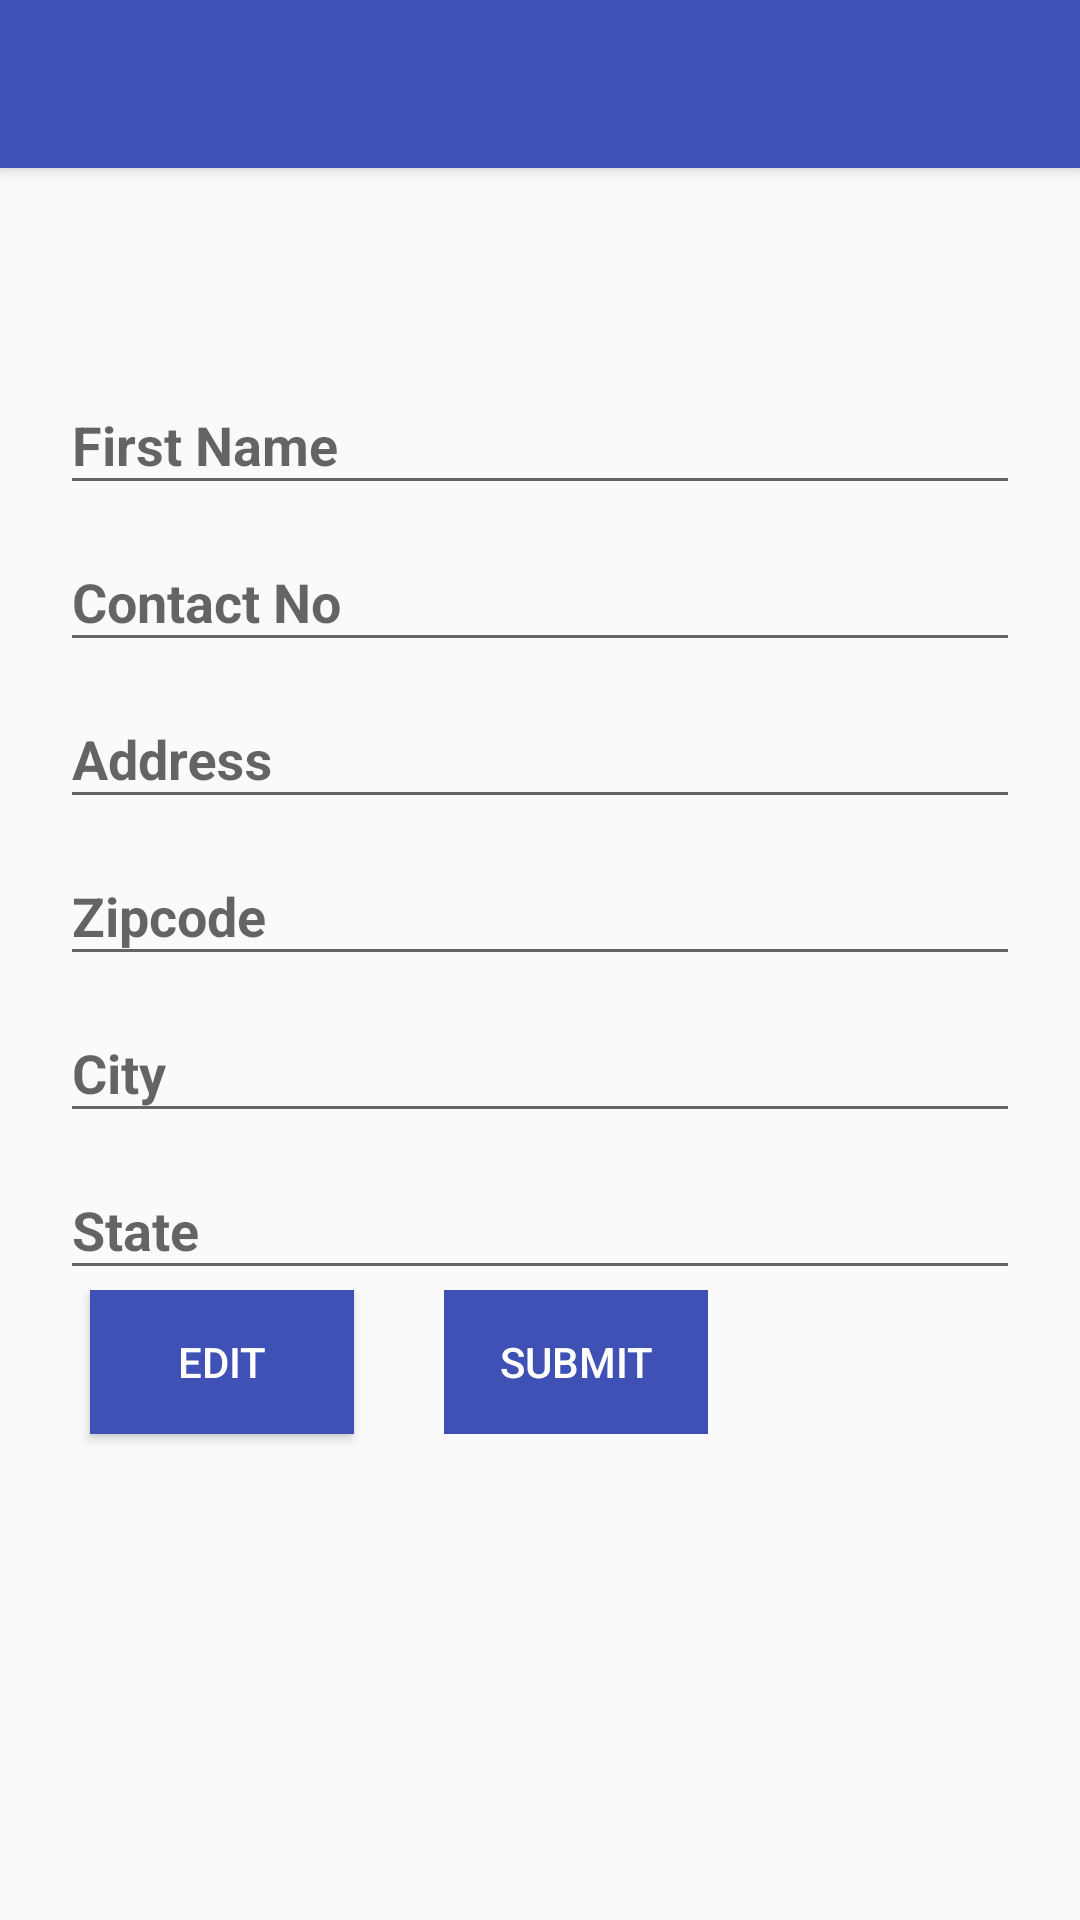

The Android layout XML behind this screen, and the referenced resources:
<!-- AndroidManifest.xml: application theme AppTheme -->
<!-- res/layout/activity_userdetails.xml -->
<android.support.design.widget.CoordinatorLayout xmlns:android="http://schemas.android.com/apk/res/android"
    xmlns:app="http://schemas.android.com/apk/res-auto"
    android:layout_width="match_parent"
    android:layout_height="match_parent">

    <android.support.design.widget.AppBarLayout
        android:layout_width="match_parent"
        android:layout_height="wrap_content"
        android:theme="@style/ThemeOverlay.AppCompat.Dark.ActionBar">

        <android.support.v7.widget.Toolbar
            android:id="@+id/toolbar"
            android:layout_width="match_parent"
            android:layout_height="?attr/actionBarSize"
            android:background="?attr/colorPrimary"
            app:layout_scrollFlags="scroll|enterAlways"
            app:popupTheme="@style/ThemeOverlay.AppCompat.Light" />
    </android.support.design.widget.AppBarLayout>
    <LinearLayout
        android:layout_width="fill_parent"
        android:layout_height="match_parent"
        android:layout_marginTop="?attr/actionBarSize"
        android:orientation="vertical"
        android:paddingLeft="20dp"
        android:paddingRight="20dp"
        android:paddingTop="60dp">

    <android.support.design.widget.TextInputLayout
        android:id="@+id/input_layout_fname"
        android:layout_width="match_parent"
        android:layout_height="wrap_content">

        <EditText
            android:id="@+id/input_firstname"
            android:layout_width="match_parent"
            android:layout_height="wrap_content"
            android:singleLine="true"
            android:textStyle="bold"
            android:hint="@string/hint_first_name" />
    </android.support.design.widget.TextInputLayout>
        <android.support.design.widget.TextInputLayout
            android:id="@+id/input_layout_phone"
            android:layout_width="match_parent"
            android:layout_height="wrap_content">

            <EditText
                android:id="@+id/input_contact"
                android:layout_width="match_parent"
                android:layout_height="wrap_content"
                android:inputType="phone"
                android:hint="Contact No"
                android:textStyle="bold"
                />
        </android.support.design.widget.TextInputLayout>

        <android.support.design.widget.TextInputLayout
            android:id="@+id/input_layout_address"
            android:layout_width="match_parent"
            android:layout_height="wrap_content">

            <EditText
                android:id="@+id/input_address"
                android:layout_width="match_parent"
                android:layout_height="wrap_content"
                android:inputType="text"
                android:textStyle="bold"
                android:hint="@string/hint_address" />
        </android.support.design.widget.TextInputLayout>
        <android.support.design.widget.TextInputLayout
            android:id="@+id/input_layout_zip"
            android:layout_width="match_parent"
            android:layout_height="wrap_content">

            <EditText
                android:id="@+id/input_zipcode"
                android:layout_width="match_parent"
                android:layout_height="wrap_content"
                android:inputType="text"
                android:textStyle="bold"
                android:hint="@string/hint_zip" />
        </android.support.design.widget.TextInputLayout>

        <android.support.design.widget.TextInputLayout
            android:id="@+id/input_layout_city"
            android:layout_width="match_parent"
            android:layout_height="wrap_content">

            <EditText
                android:id="@+id/input_city"
                android:layout_width="match_parent"
                android:layout_height="wrap_content"
                android:inputType="text"
                android:textStyle="bold"
                android:hint="@string/hint_city" />
        </android.support.design.widget.TextInputLayout>

        <android.support.design.widget.TextInputLayout
            android:id="@+id/input_layout_state"
            android:layout_width="match_parent"
            android:layout_height="wrap_content">
        <EditText
            android:id="@+id/input_state"
            android:layout_width="match_parent"
            android:layout_height="wrap_content"
            android:inputType="textEmailAddress"
            android:textStyle="bold"
            android:hint="@string/hint_state" />
        </android.support.design.widget.TextInputLayout>
        <TableRow
            android:layout_width="wrap_content"
            android:layout_height="wrap_content">
            <Button android:id="@+id/btn_edit"
                android:layout_width="fill_parent"
                android:layout_height="wrap_content"
                android:text="@string/edit"
                android:background="@color/colorPrimary"
                android:layout_marginLeft="10dp"
                android:layout_marginTop="10dp"
                android:orientation="horizontal"
                android:layout_gravity="left"
                android:textColor="@android:color/white"/>
            <Button android:id="@+id/btn_submit"
                android:layout_width="fill_parent"
                android:layout_height="wrap_content"
                android:text="@string/submit_changes"
                android:layout_gravity="right"
                android:background="@color/colorPrimary"
                android:enabled="false"
                android:layout_marginTop="20dp"
                android:layout_marginLeft="30dp"
                android:textColor="@android:color/white"/>
        </TableRow>
    </LinearLayout>

    </android.support.design.widget.CoordinatorLayout>
<!-- resources referenced by this layout -->
<resources>
  <color name="colorPrimary">#3F51B5</color>
  <string name="edit">Edit</string>
  <string name="hint_address">Address</string>
  <string name="hint_city">City</string>
  <string name="hint_first_name">First Name</string>
  <string name="hint_state">State</string>
  <string name="hint_zip">Zipcode</string>
  <string name="submit_changes">Submit</string>
  <style name="AppTheme" parent="Theme.AppCompat.Light.DarkActionBar">
          
          <item name="colorPrimary">@color/colorPrimary</item>
          <item name="colorPrimaryDark">@color/colorPrimaryDark</item>
          <item name="colorAccent">@color/colorAccent</item>
          <item name="windowNoTitle">true</item>
          <item name="windowActionBar">true</item>
      </style>
  <color name="colorPrimaryDark">#303F9F</color>
  <color name="colorAccent">#FF4081</color>
</resources>
